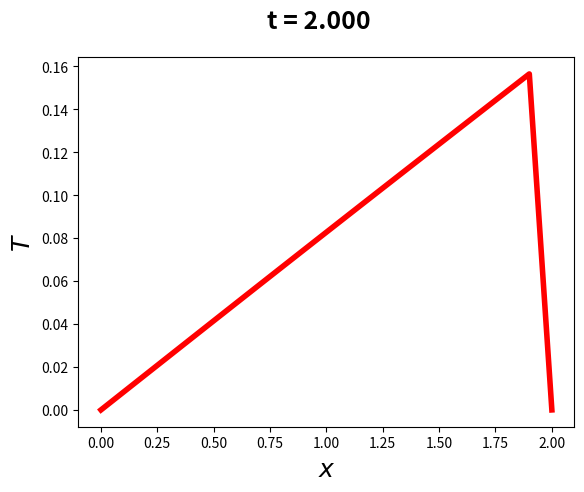

Write Python code to recreate this figure.
import numpy as np
import matplotlib.pyplot as plt

N = 20 #numero de intervalos
kfinal = 1000 #passos no tempo
L = 2 #tamanho da barra
x = np.linspace(0.0, L, N+1) #Vetor x, usado para plotar
deltax = L/N
deltat = 0.2*deltax*deltax
Temp = []

Temp.append(0.0)

for i in range(int(N-1)):
    Temp.append(np.sin((np.pi/2)*deltax))

Temp.append(0.0)
Tempnova = np.copy(Temp)

for k in range (1, kfinal+1):
    for i in range (1, int(N-1)) :
        Tempnova[i] = Temp[i]+(deltat/(deltax*deltax))*(Temp[i+1]-2.0*Temp[i]+Temp[i-1])
    Temp = np.copy(Tempnova)

print(len(Temp))
print(len(x)) 

t = k*deltat #Tempo atual, usado no titulo do grafico
fig = plt.figure( )
ax = fig.add_subplot( )
fig.suptitle('t = %.3f' %t,fontsize=18, fontweight='bold')
ax.set_ylabel('$T$',fontsize= 18)
ax.set_xlabel('$x$',fontsize=18)
plt.plot(x,Temp,'-r',lw=4)
plt.savefig('figura.pdf',format='pdf',dpi =1200,bbox_inches='tight')
plt.show()